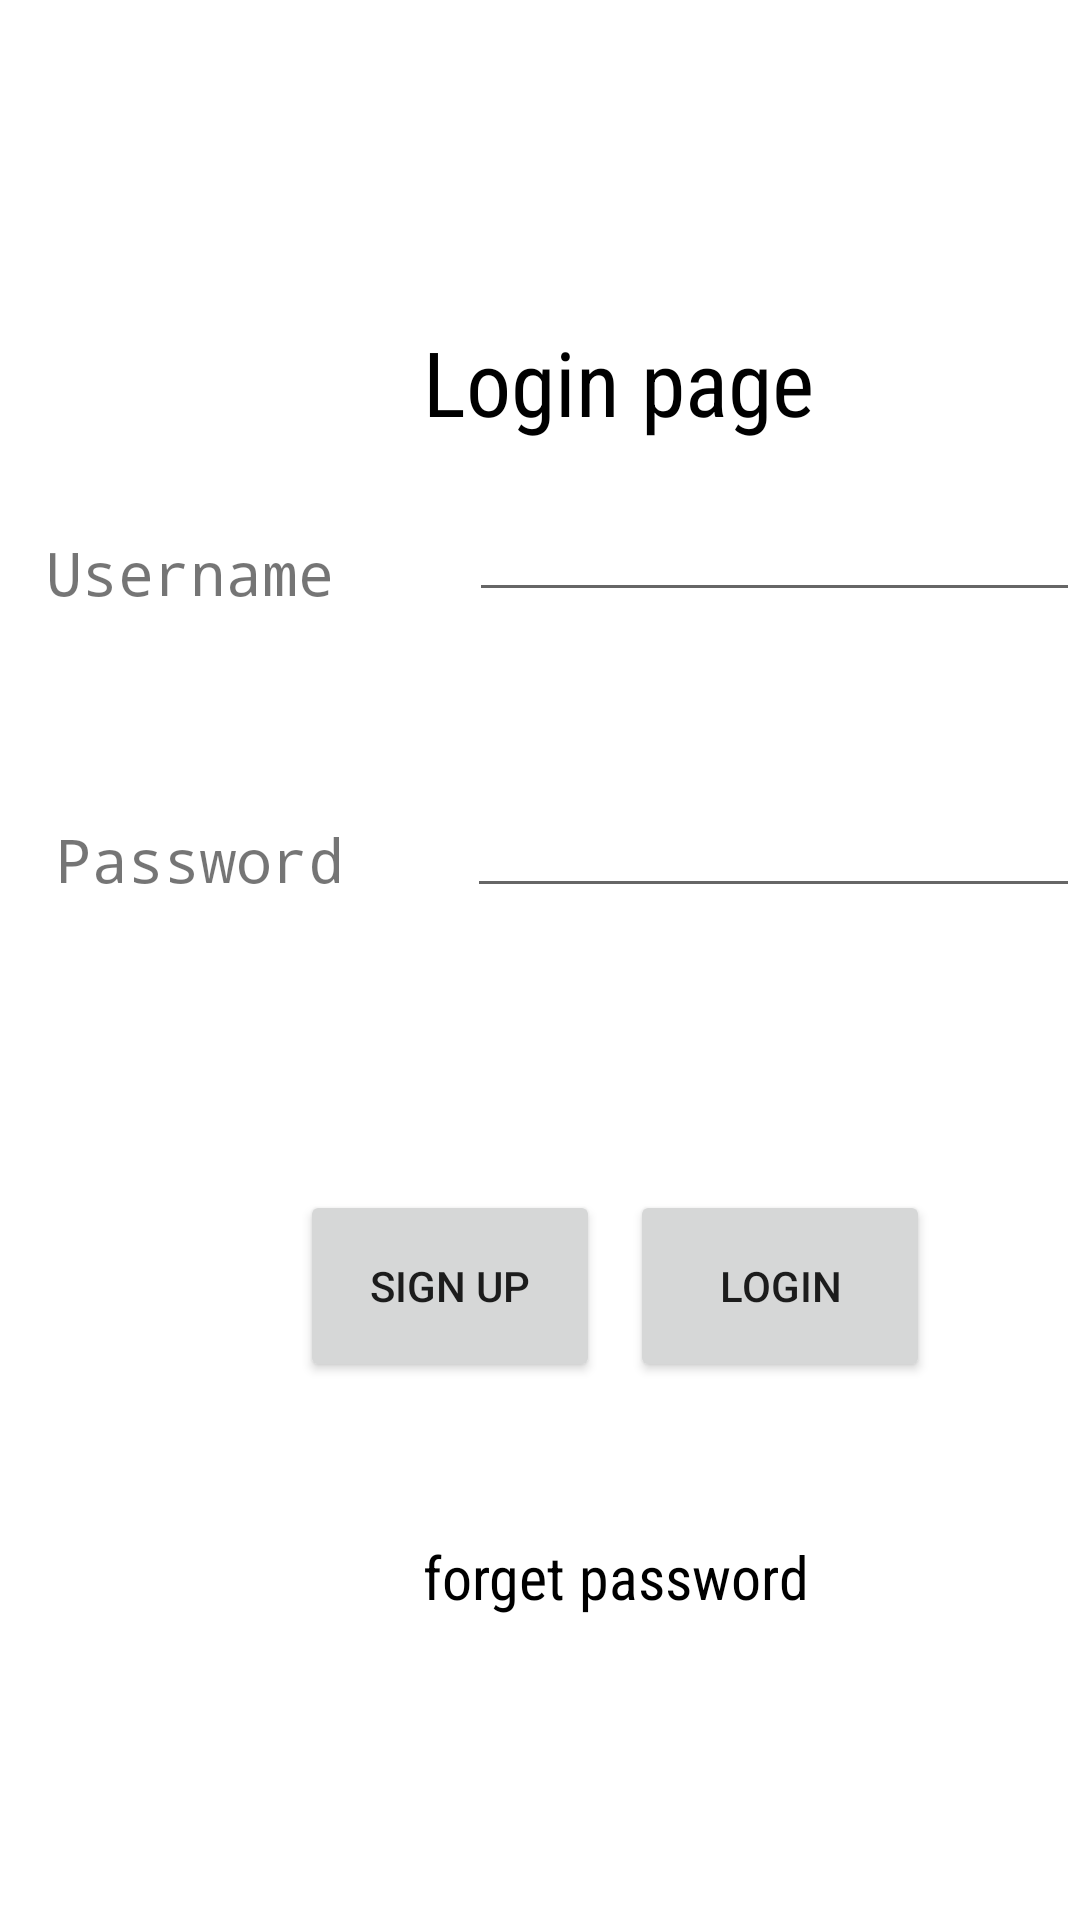

Produce the Android XML layout that renders to this screen, including the resource entries it uses.
<!-- AndroidManifest.xml: application theme Theme.Ex1n -->
<!-- res/layout/activity_main.xml -->
<?xml version="1.0" encoding="utf-8"?>
<RelativeLayout xmlns:android="http://schemas.android.com/apk/res/android"
    xmlns:app="http://schemas.android.com/apk/res-auto"
    xmlns:tools="http://schemas.android.com/tools"
    android:layout_width="match_parent"
    android:layout_height="match_parent"
    tools:context=".MainActivity"
    android:layoutDirection="ltr"
    android:textDirection="ltr">

    <ImageView
        android:layout_width="150sp"
        android:layout_height="100sp"
        android:layout_marginTop="10sp"
        android:layout_marginLeft="120sp"
        android:src="@drawable/ic_launcher_background"/>

    <TextView
        android:id="@+id/tv_login"
        android:layout_width="wrap_content"
        android:layout_height="wrap_content"
        android:layout_alignParentStart="true"
        android:layout_alignParentLeft="true"
        android:layout_alignParentTop="true"
        android:layout_marginStart="141dp"
        android:layout_marginLeft="141dp"
        android:layout_marginTop="107dp"
        android:fontFamily="sans-serif-condensed"
        android:text="Login page"
        android:textColor="@color/black"
        android:textSize="30sp" />

    <TextView
        android:id="@+id/tv_username"
        android:layout_width="wrap_content"
        android:layout_height="wrap_content"
        android:layout_below="@+id/tv_login"
        android:layout_alignStart="@+id/tv_login"
        android:layout_alignLeft="@+id/tv_login"
        android:layout_marginStart="-126dp"
        android:layout_marginLeft="-126dp"
        android:layout_marginTop="30dp"
        android:fontFamily="monospace"
        android:text="Username"
        android:textSize="20sp" />

    <EditText
        android:id="@+id/et_username"
        android:layout_width="wrap_content"
        android:layout_height="wrap_content"
        android:layout_below="@+id/tv_username"
        android:layout_alignLeft="@+id/tv_username"
        android:layout_marginLeft="141dp"
        android:layout_marginTop="-42dp"
        android:ems="17" />

    <TextView
        android:id="@+id/tv_password"
        android:layout_width="wrap_content"
        android:layout_height="wrap_content"
        android:layout_below="@+id/et_username"
        android:layout_alignStart="@+id/et_username"
        android:layout_alignLeft="@+id/et_username"
        android:layout_marginStart="-138dp"
        android:layout_marginLeft="-138dp"
        android:layout_marginTop="69dp"
        android:fontFamily="monospace"
        android:text="Password"
        android:textSize="20sp" />


    <EditText
        android:id="@+id/et_password"
        android:layout_width="wrap_content"
        android:layout_height="wrap_content"
        android:layout_below="@+id/tv_password"
        android:layout_alignLeft="@+id/tv_password"
        android:layout_marginLeft="137dp"
        android:layout_marginTop="-39dp"
        android:ems="17"
        android:inputType="textPassword" />

    <Button
        android:id="@+id/btn_login"
        android:layout_width="100dp"
        android:layout_height="64dp"
        android:layout_below="@id/et_password"
        android:layout_centerVertical="true"
        android:layout_marginTop="94dp"
        android:layout_marginLeft="210sp"
        android:ems="12"
        android:text="Login" />
    <Button
        android:id="@+id/btn_singup"
        android:layout_width="100dp"
        android:layout_height="64dp"
        android:layout_below="@id/et_password"
        android:layout_centerVertical="true"
        android:layout_marginTop="94dp"
        android:layout_marginLeft="100sp"
        android:ems="12"
        android:text="sign up" />

    <TextView
        android:id="@+id/forgetpassword"
        android:layout_width="wrap_content"
        android:layout_height="wrap_content"
        android:layout_below="@id/btn_login"
        android:layout_alignParentStart="true"
        android:layout_alignParentLeft="true"
        android:layout_alignParentTop="true"
        android:layout_marginStart="141dp"
        android:layout_marginLeft="141dp"
        android:layout_marginTop="512dp"
        android:fontFamily="sans-serif-condensed"
        android:text="forget password"
        android:textColor="@color/black"
        android:textSize="20sp" />


</RelativeLayout>
<!-- resources referenced by this layout -->
<resources>
  <color name="black">#FF000000</color>
  <style name="Theme.Ex1n" parent="Theme.MaterialComponents.DayNight.DarkActionBar">
          
          <item name="colorPrimary">@color/purple_500</item>
          <item name="colorPrimaryVariant">@color/purple_700</item>
          <item name="colorOnPrimary">@color/white</item>
          
          <item name="colorSecondary">@color/teal_200</item>
          <item name="colorSecondaryVariant">@color/teal_700</item>
          <item name="colorOnSecondary">@color/black</item>
          
          <item name="android:statusBarColor">?attr/colorPrimaryVariant</item>
          
      </style>
  <color name="purple_500">#FF6200EE</color>
  <color name="purple_700">#FF3700B3</color>
  <color name="white">#FFFFFFFF</color>
  <color name="teal_200">#FF03DAC5</color>
  <color name="teal_700">#FF018786</color>
</resources>
